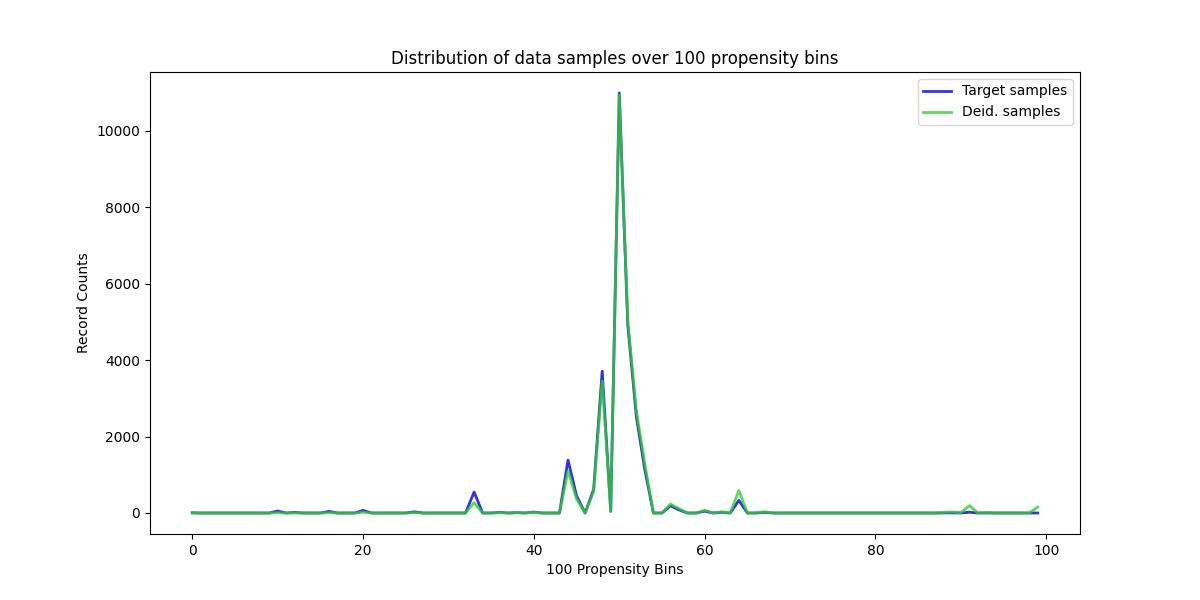

Values plotted in this chart, from the file beside it:
, Target samples, Deid. samples
0, 5, 0
1, 0, 0
2, 0, 0
3, 0, 0
4, 0, 0
5, 0, 0
6, 0, 0
7, 0, 0
8, 0, 0
9, 0, 0
10, 52, 6
11, 0, 0
12, 15, 2
13, 0, 0
14, 0, 0
15, 0, 0
16, 42, 8
17, 0, 0
18, 0, 0
19, 0, 0
20, 66, 17
21, 0, 0
22, 0, 0
23, 0, 0
24, 0, 0
25, 0, 0
26, 31, 11
27, 0, 0
28, 0, 0
29, 0, 0
30, 0, 0
31, 0, 0
32, 0, 0
33, 548, 270
34, 0, 0
35, 0, 0
36, 16, 9
37, 0, 0
38, 10, 6
39, 0, 0
40, 24, 16
41, 0, 0
42, 0, 0
43, 0, 0
44, 1385, 1100
45, 448, 368
46, 0, 0
47, 618, 559
48, 3709, 3446
49, 46, 44
50, 10983, 10929
51, 4907, 5030
52, 2519, 2679
53, 1121, 1274
54, 0, 0
55, 0, 0
56, 187, 234
57, 81, 112
58, 0, 0
59, 0, 0
... 40 more rows
